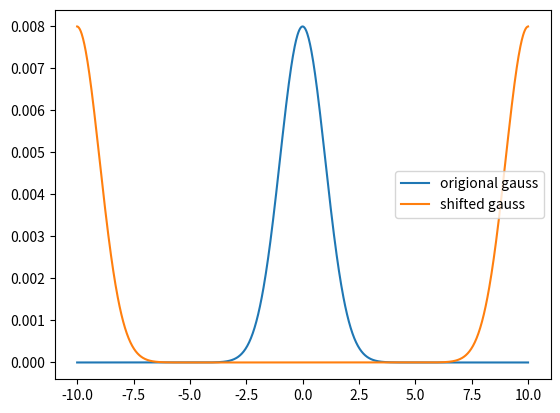

The matplotlib source for this figure:
# [redacted]
import numpy as np
import matplotlib.pyplot as plt

def gauss(x,b,sig=False):
    if sig:
        return np.exp(-0.5*(x-b)**2/sig**2)
    return np.exp(-0.5*(x-b)**2)

def conv(arr, n):
    f = arr
    #let g be a delta function centered around n
    g = np.zeros(len(f))
    #g[int(n/2):int(n/2+1)] = 1
    g[int(n)] = 1
    g = g/g.sum()
    return np.fft.irfft(np.fft.rfft(f)*np.fft.rfft(g),len(f))


def main():
    x = np.linspace(-10,10,1000)
    f = gauss(x,np.median(x))
    #normalization
    f = f/f.sum()
    h = conv(f,int(len(f)/2))
    #h = np.fft.fftshift(h)
    
    plt.figure()
    plt.ion()
    plt.plot(x,f,label='origional gauss')
    plt.plot(x,h, label='shifted gauss')
    plt.legend()
    plt.savefig('gauss shift.png')
    plt.show()

if __name__ == "__main__":
    main()